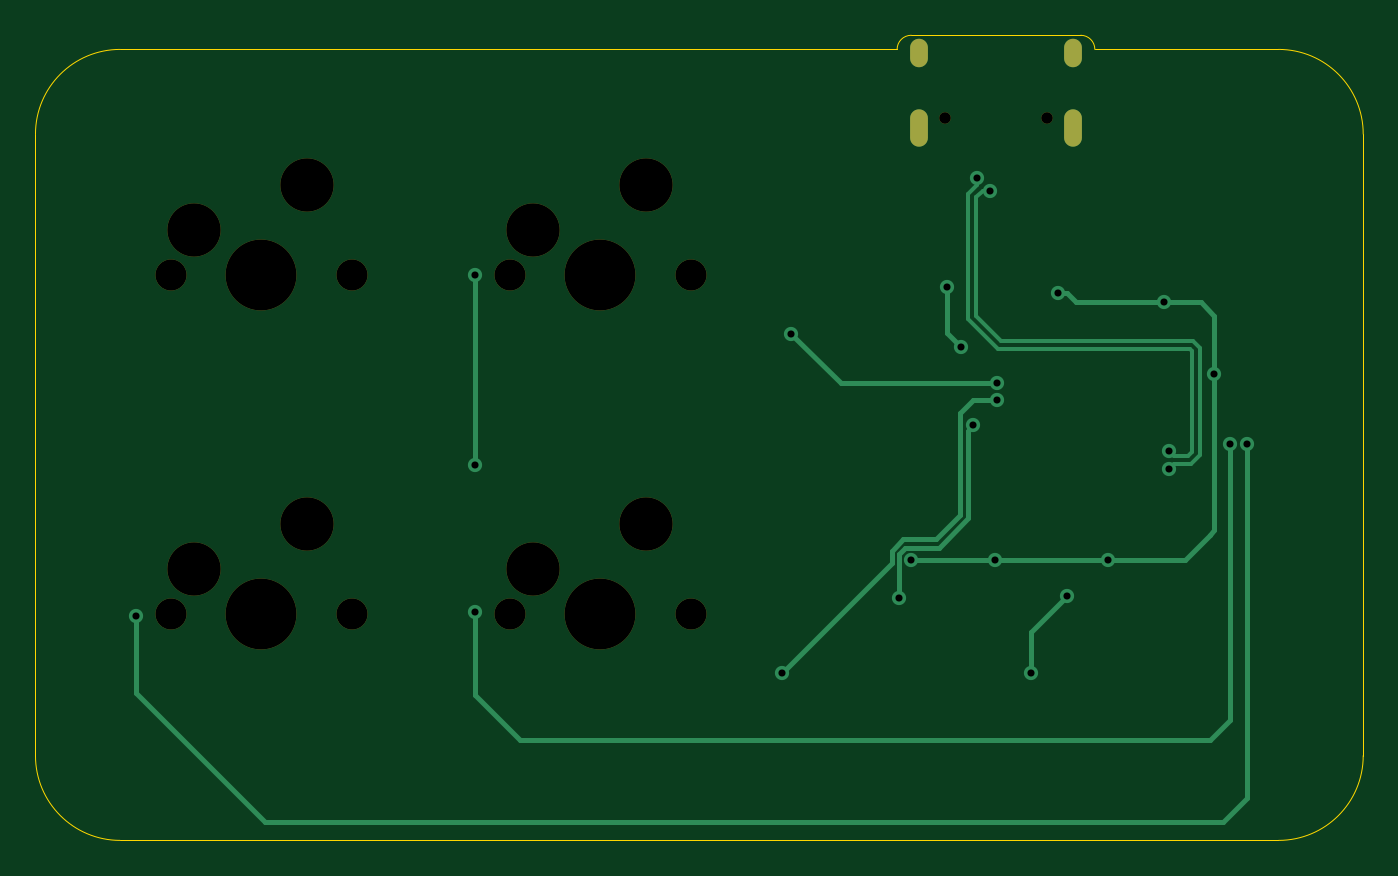
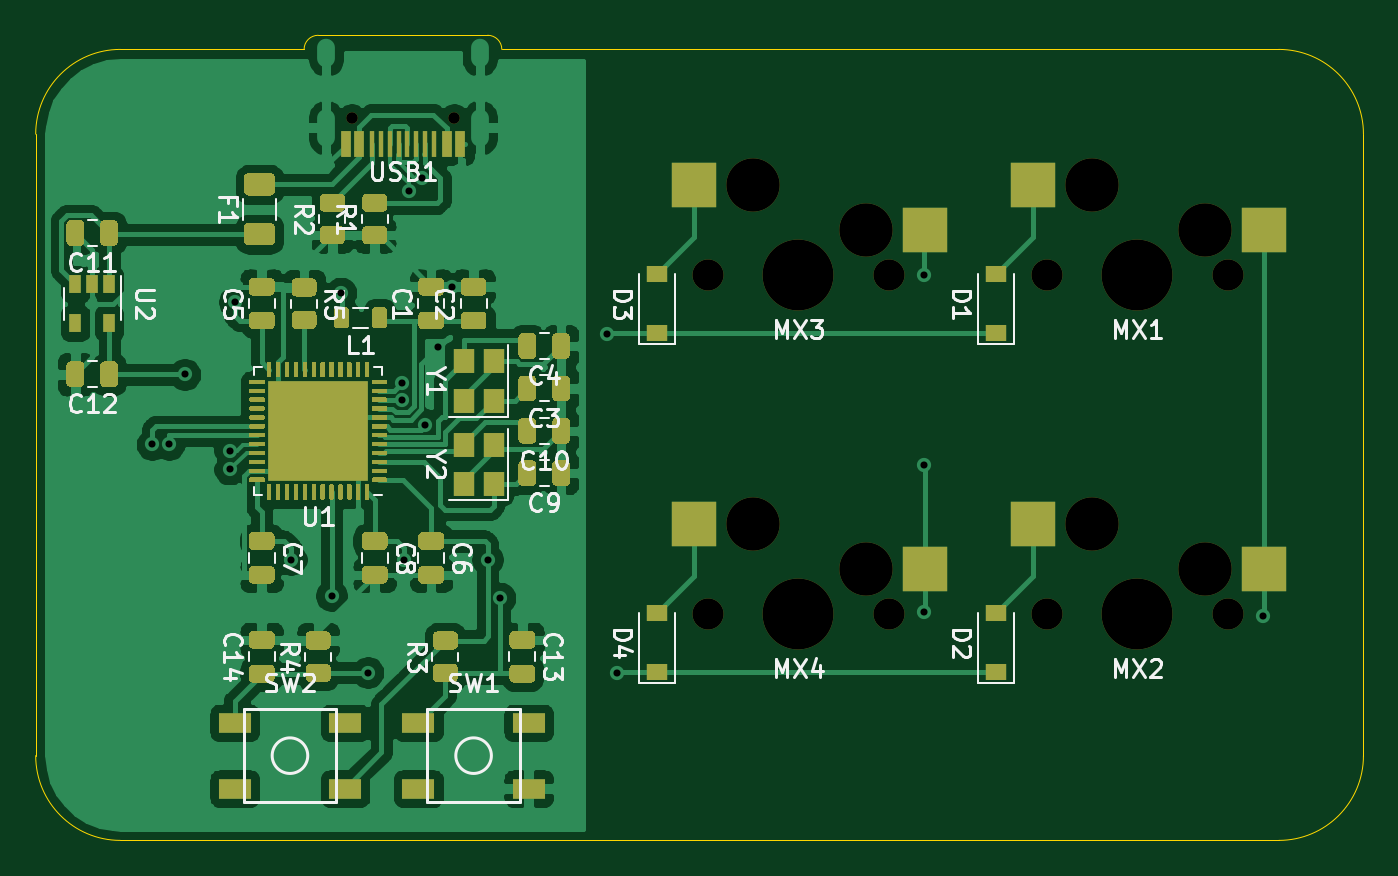
Circuit board: 9 layer files. Board 74.6 x 45.2 mm.
- bottom_copper: dirac_delta-B_Cu.gbl (160258 bytes)
- bottom_mask: dirac_delta-B_Mask.gbs (32692 bytes)
- bottom_silk: dirac_delta-B_SilkS.gbo (27630 bytes)
- outline: dirac_delta-Edge_Cuts.gm1 (1233 bytes)
- top_copper: dirac_delta-F_Cu.gtl (5193 bytes)
- top_mask: dirac_delta-F_Mask.gts (1423 bytes)
- top_silk: dirac_delta-F_SilkS.gto (477 bytes)
- drill: dirac_delta-NPTH.drl (706 bytes)
- drill: dirac_delta-PTH.drl (881 bytes)

=== bottom_copper: dirac_delta-B_Cu.gbl (160258 bytes, source omitted) ===
=== bottom_mask: dirac_delta-B_Mask.gbs (32692 bytes, source omitted) ===
=== bottom_silk: dirac_delta-B_SilkS.gbo (27630 bytes, source omitted) ===
=== outline: dirac_delta-Edge_Cuts.gm1 ===
%TF.GenerationSoftware,KiCad,Pcbnew,(5.1.10-1-10_14)*%
%TF.CreationDate,2021-05-18T16:18:39+02:00*%
%TF.ProjectId,dirac_delta,64697261-635f-4646-956c-74612e6b6963,rev?*%
%TF.SameCoordinates,Original*%
%TF.FileFunction,Profile,NP*%
%FSLAX46Y46*%
G04 Gerber Fmt 4.6, Leading zero omitted, Abs format (unit mm)*
G04 Created by KiCad (PCBNEW (5.1.10-1-10_14)) date 2021-05-18 16:18:39*
%MOMM*%
%LPD*%
G01*
G04 APERTURE LIST*
%TA.AperFunction,Profile*%
%ADD10C,0.050000*%
%TD*%
G04 APERTURE END LIST*
D10*
X69056250Y-19843750D02*
X25400000Y-19843750D01*
X79375000Y-19050000D02*
X69850000Y-19050000D01*
X90487500Y-19843750D02*
X80168750Y-19843750D01*
X69056250Y-19843750D02*
G75*
G02*
X69850000Y-19050000I793750J0D01*
G01*
X79375000Y-19050000D02*
G75*
G02*
X80168750Y-19843750I0J-793750D01*
G01*
X20637500Y-59531250D02*
X20637500Y-24606250D01*
X90487500Y-64293750D02*
X25400000Y-64293750D01*
X25400000Y-64293750D02*
G75*
G02*
X20637500Y-59531250I0J4762500D01*
G01*
X95250000Y-24606250D02*
X95250000Y-59531250D01*
X95250000Y-59531250D02*
G75*
G02*
X90487500Y-64293750I-4762500J0D01*
G01*
X90487500Y-19843750D02*
G75*
G02*
X95250000Y-24606250I0J-4762500D01*
G01*
X20637500Y-24606250D02*
G75*
G02*
X25400000Y-19843750I4762500J0D01*
G01*
M02*

=== top_copper: dirac_delta-F_Cu.gtl ===
%TF.GenerationSoftware,KiCad,Pcbnew,(5.1.10-1-10_14)*%
%TF.CreationDate,2021-05-18T16:18:39+02:00*%
%TF.ProjectId,dirac_delta,64697261-635f-4646-956c-74612e6b6963,rev?*%
%TF.SameCoordinates,Original*%
%TF.FileFunction,Copper,L1,Top*%
%TF.FilePolarity,Positive*%
%FSLAX46Y46*%
G04 Gerber Fmt 4.6, Leading zero omitted, Abs format (unit mm)*
G04 Created by KiCad (PCBNEW (5.1.10-1-10_14)) date 2021-05-18 16:18:39*
%MOMM*%
%LPD*%
G01*
G04 APERTURE LIST*
%TA.AperFunction,ComponentPad*%
%ADD10O,1.000000X2.100000*%
%TD*%
%TA.AperFunction,ComponentPad*%
%ADD11O,1.000000X1.600000*%
%TD*%
%TA.AperFunction,ViaPad*%
%ADD12C,0.800000*%
%TD*%
%TA.AperFunction,Conductor*%
%ADD13C,0.254000*%
%TD*%
%TA.AperFunction,Conductor*%
%ADD14C,0.200000*%
%TD*%
G04 APERTURE END LIST*
D10*
%TO.P,USB1,13*%
%TO.N,GND*%
X70292500Y-24242500D03*
X78932500Y-24242500D03*
D11*
X70292500Y-20062500D03*
X78932500Y-20062500D03*
%TD*%
D12*
%TO.N,GND*%
X72644000Y-36576000D03*
X71847750Y-33181250D03*
%TO.N,VDD*%
X86868000Y-38100000D03*
X80899000Y-48514000D03*
X74549000Y-48514000D03*
X69850000Y-48514000D03*
X84074000Y-34036000D03*
X78105000Y-33528000D03*
%TO.N,NRST*%
X69170600Y-50673000D03*
X73348810Y-40937190D03*
%TO.N,BOOT0*%
X78613000Y-50546000D03*
X76581000Y-54864000D03*
%TO.N,USB_DP*%
X74285232Y-27803232D03*
X84341140Y-43437860D03*
%TO.N,USB_DN*%
X73542768Y-27060768D03*
X84341140Y-42387860D03*
%TO.N,ROW0*%
X63119000Y-35814000D03*
X74676000Y-38608000D03*
%TO.N,ROW1*%
X62611000Y-54864000D03*
X74675530Y-39561007D03*
%TO.N,COL0*%
X88709403Y-42037000D03*
X26289000Y-51689000D03*
%TO.N,COL1*%
X45339000Y-43180000D03*
X45339000Y-32512000D03*
X45339000Y-51435000D03*
X87757000Y-42037000D03*
%TD*%
D13*
%TO.N,GND*%
X71847750Y-35779750D02*
X71847750Y-33181250D01*
X72644000Y-36576000D02*
X71847750Y-35779750D01*
%TO.N,VDD*%
X86614000Y-47117000D02*
X85217000Y-48514000D01*
X86614000Y-47117000D02*
X86868000Y-46863000D01*
X86868000Y-38100000D02*
X86868000Y-46863000D01*
X85217000Y-48514000D02*
X80899000Y-48514000D01*
X74549000Y-48514000D02*
X69850000Y-48514000D01*
X80899000Y-48514000D02*
X74549000Y-48514000D01*
X86868000Y-38100000D02*
X86868000Y-34798000D01*
X86868000Y-34798000D02*
X86106000Y-34036000D01*
X79121000Y-34036000D02*
X78613000Y-33528000D01*
X78613000Y-33528000D02*
X78105000Y-33528000D01*
X84074000Y-34036000D02*
X79121000Y-34036000D01*
X86106000Y-34036000D02*
X84074000Y-34036000D01*
%TO.N,NRST*%
X69170599Y-48187887D02*
X69170599Y-48850599D01*
X69523887Y-47834599D02*
X69170599Y-48187887D01*
X71392991Y-47834599D02*
X69523887Y-47834599D01*
X73025000Y-46202590D02*
X71392991Y-47834599D01*
X69170599Y-50672999D02*
X69170600Y-50673000D01*
X69170599Y-48850599D02*
X69170599Y-50672999D01*
X73025000Y-46202590D02*
X73025000Y-41529000D01*
X73025000Y-41261000D02*
X73348810Y-40937190D01*
X73025000Y-41529000D02*
X73025000Y-41261000D01*
%TO.N,BOOT0*%
X78613000Y-50546000D02*
X76581000Y-52578000D01*
X76581000Y-52578000D02*
X76581000Y-54864000D01*
D14*
%TO.N,USB_DP*%
X86077000Y-42638200D02*
X85577340Y-43137860D01*
X86077000Y-36609800D02*
X86077000Y-42638200D01*
X73504000Y-34831800D02*
X74896200Y-36224000D01*
X85691200Y-36224000D02*
X86077000Y-36609800D01*
X85577340Y-43137860D02*
X84641140Y-43137860D01*
X73860967Y-27803232D02*
X73504000Y-28160199D01*
X84641140Y-43137860D02*
X84341140Y-43437860D01*
X74896200Y-36224000D02*
X85691200Y-36224000D01*
X73504000Y-28160199D02*
X73504000Y-34831800D01*
X74285232Y-27803232D02*
X73860967Y-27803232D01*
%TO.N,USB_DN*%
X84641140Y-42687860D02*
X84341140Y-42387860D01*
X85504800Y-36674000D02*
X85627000Y-36796200D01*
X73054000Y-35018200D02*
X74709800Y-36674000D01*
X73054000Y-27973801D02*
X73054000Y-35018200D01*
X85627000Y-42451800D02*
X85390940Y-42687860D01*
X73542768Y-27060768D02*
X73542768Y-27485033D01*
X85390940Y-42687860D02*
X84641140Y-42687860D01*
X85627000Y-36796200D02*
X85627000Y-42451800D01*
X74709800Y-36674000D02*
X85504800Y-36674000D01*
X73542768Y-27485033D02*
X73054000Y-27973801D01*
D13*
%TO.N,ROW0*%
X65908823Y-38603823D02*
X73475237Y-38603823D01*
X63119000Y-35814000D02*
X65908823Y-38603823D01*
X73479414Y-38608000D02*
X73475237Y-38603823D01*
X74676000Y-38608000D02*
X73479414Y-38608000D01*
%TO.N,ROW1*%
X69412736Y-47371000D02*
X68764190Y-48019546D01*
X68764190Y-48019546D02*
X68764189Y-48710811D01*
X73341993Y-39561007D02*
X72618590Y-40284410D01*
X72618590Y-45999410D02*
X71247000Y-47371000D01*
X71247000Y-47371000D02*
X69412736Y-47371000D01*
X72618590Y-40284410D02*
X72618590Y-45999410D01*
X68764189Y-48710811D02*
X62611000Y-54864000D01*
X74675530Y-39561007D02*
X73341993Y-39561007D01*
%TO.N,COL0*%
X26289000Y-51689000D02*
X26289000Y-56007000D01*
X26289000Y-56007000D02*
X33528000Y-63246000D01*
X33528000Y-63246000D02*
X87376000Y-63246000D01*
X87376000Y-63246000D02*
X88709403Y-61912597D01*
X88709403Y-61912597D02*
X88709403Y-61785403D01*
X88709403Y-42037000D02*
X88709403Y-61785403D01*
%TO.N,COL1*%
X45339000Y-43180000D02*
X45339000Y-32512000D01*
X87757000Y-44958000D02*
X87757000Y-42037000D01*
X86614000Y-58674000D02*
X87757000Y-57531000D01*
X87757000Y-57531000D02*
X87757000Y-44958000D01*
X47879000Y-58674000D02*
X86614000Y-58674000D01*
X45339000Y-56134000D02*
X47879000Y-58674000D01*
X45339000Y-51435000D02*
X45339000Y-56134000D01*
%TD*%
M02*

=== top_mask: dirac_delta-F_Mask.gts ===
%TF.GenerationSoftware,KiCad,Pcbnew,(5.1.10-1-10_14)*%
%TF.CreationDate,2021-05-18T16:18:39+02:00*%
%TF.ProjectId,dirac_delta,64697261-635f-4646-956c-74612e6b6963,rev?*%
%TF.SameCoordinates,Original*%
%TF.FileFunction,Soldermask,Top*%
%TF.FilePolarity,Negative*%
%FSLAX46Y46*%
G04 Gerber Fmt 4.6, Leading zero omitted, Abs format (unit mm)*
G04 Created by KiCad (PCBNEW (5.1.10-1-10_14)) date 2021-05-18 16:18:39*
%MOMM*%
%LPD*%
G01*
G04 APERTURE LIST*
%ADD10C,1.750000*%
%ADD11C,3.000000*%
%ADD12C,3.987800*%
%ADD13C,0.650000*%
%ADD14O,1.000000X2.100000*%
%ADD15O,1.000000X1.600000*%
G04 APERTURE END LIST*
D10*
%TO.C,MX4*%
X57467500Y-51593750D03*
X47307500Y-51593750D03*
D11*
X48577500Y-49053750D03*
D12*
X52387500Y-51593750D03*
D11*
X54927500Y-46513750D03*
%TD*%
D10*
%TO.C,MX3*%
X57467500Y-32543750D03*
X47307500Y-32543750D03*
D11*
X48577500Y-30003750D03*
D12*
X52387500Y-32543750D03*
D11*
X54927500Y-27463750D03*
%TD*%
D10*
%TO.C,MX2*%
X38417500Y-51593750D03*
X28257500Y-51593750D03*
D11*
X29527500Y-49053750D03*
D12*
X33337500Y-51593750D03*
D11*
X35877500Y-46513750D03*
%TD*%
D10*
%TO.C,MX1*%
X38417500Y-32543750D03*
X28257500Y-32543750D03*
D11*
X29527500Y-30003750D03*
D12*
X33337500Y-32543750D03*
D11*
X35877500Y-27463750D03*
%TD*%
D13*
%TO.C,USB1*%
X77502500Y-23712500D03*
X71722500Y-23712500D03*
D14*
X70292500Y-24242500D03*
X78932500Y-24242500D03*
D15*
X70292500Y-20062500D03*
X78932500Y-20062500D03*
%TD*%
M02*

=== top_silk: dirac_delta-F_SilkS.gto ===
%TF.GenerationSoftware,KiCad,Pcbnew,(5.1.10-1-10_14)*%
%TF.CreationDate,2021-05-18T16:18:39+02:00*%
%TF.ProjectId,dirac_delta,64697261-635f-4646-956c-74612e6b6963,rev?*%
%TF.SameCoordinates,Original*%
%TF.FileFunction,Legend,Top*%
%TF.FilePolarity,Positive*%
%FSLAX46Y46*%
G04 Gerber Fmt 4.6, Leading zero omitted, Abs format (unit mm)*
G04 Created by KiCad (PCBNEW (5.1.10-1-10_14)) date 2021-05-18 16:18:39*
%MOMM*%
%LPD*%
G01*
G04 APERTURE LIST*
G04 APERTURE END LIST*
M02*

=== drill: dirac_delta-NPTH.drl ===
M48
; DRILL file {KiCad (5.1.10-1-10_14)} date Tuesday, May 18, 2021 at 04:18:45 PM
; FORMAT={-:-/ absolute / inch / decimal}
; #@! TF.CreationDate,2021-05-18T16:18:45+02:00
; #@! TF.GenerationSoftware,Kicad,Pcbnew,(5.1.10-1-10_14)
; #@! TF.FileFunction,NonPlated,1,2,NPTH
FMAT,2
INCH
T1C0.0256
T2C0.0689
T3C0.1181
T4C0.1570
%
G90
G05
T1
X2.8237Y-0.9336
X3.0513Y-0.9336
T2
X1.1125Y-1.2812
X1.1125Y-2.0312
X1.5125Y-1.2812
X1.5125Y-2.0312
X1.8625Y-1.2812
X1.8625Y-2.0312
X2.2625Y-1.2812
X2.2625Y-2.0312
T3
X1.1625Y-1.1812
X1.1625Y-1.9312
X1.4125Y-1.0813
X1.4125Y-1.8313
X1.9125Y-1.1812
X1.9125Y-1.9312
X2.1625Y-1.0813
X2.1625Y-1.8313
T4
X1.3125Y-1.2812
X1.3125Y-2.0312
X2.0625Y-1.2812
X2.0625Y-2.0312
T0
M30

=== drill: dirac_delta-PTH.drl ===
M48
; DRILL file {KiCad (5.1.10-1-10_14)} date Tuesday, May 18, 2021 at 04:18:45 PM
; FORMAT={-:-/ absolute / inch / decimal}
; #@! TF.CreationDate,2021-05-18T16:18:45+02:00
; #@! TF.GenerationSoftware,Kicad,Pcbnew,(5.1.10-1-10_14)
; #@! TF.FileFunction,Plated,1,2,PTH
FMAT,2
INCH
T1C0.0157
T2C0.0236
%
G90
G05
T1
X1.035Y-2.035
X1.785Y-1.28
X1.785Y-1.7
X1.785Y-2.025
X2.465Y-2.16
X2.485Y-1.41
X2.7233Y-1.995
X2.75Y-1.91
X2.8287Y-1.3063
X2.86Y-1.44
X2.8877Y-1.6117
X2.8954Y-1.0654
X2.9246Y-1.0946
X2.935Y-1.91
X2.94Y-1.5575
X2.94Y-1.52
X3.015Y-2.16
X3.075Y-1.32
X3.095Y-1.99
X3.185Y-1.91
X3.31Y-1.34
X3.3205Y-1.6688
X3.3205Y-1.7102
X3.42Y-1.5
X3.455Y-1.655
X3.4925Y-1.655
T2
G00X2.7674Y-0.7781
M15
G01X2.7674Y-0.8017
M16
G05
G00X2.7674Y-0.9328
M15
G01X2.7674Y-0.9761
M16
G05
G00X3.1076Y-0.7781
M15
G01X3.1076Y-0.8017
M16
G05
G00X3.1076Y-0.9328
M15
G01X3.1076Y-0.9761
M16
G05
T0
M30

